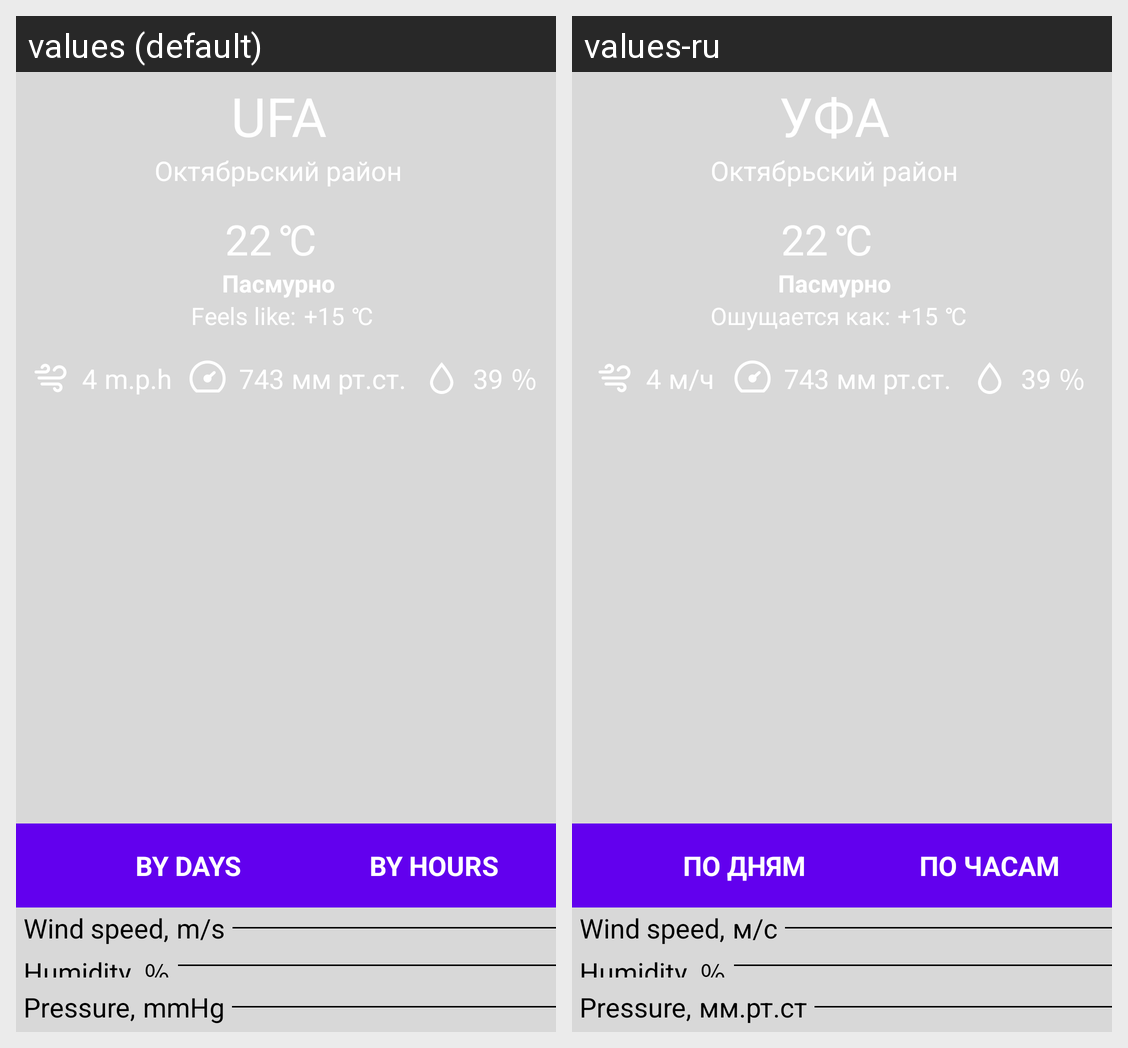

Strings drawn on this Android screen and how each of the app's shown locales translates them:
Android screen res/layout/fragment_main.xml rendered under 2 locales, left to right: values (default), values-ru. Device: Nexus 5 (rendered at 1080×1920; each locale shown at half size, 540×960, under a caption strip naming it); theme AppTheme.
Strings drawn on this screen, with the default value and each locale's value (text and hints the layout hard-codes, and strings that could not be matched under every locale, appear in the picture but are not listed):

currentCityName
  values: UFA
  values-ru: УФА

celsius
  values: ℃
  values-ru: ℃  [not translated; the default value is used]

feeling
  values: Feels like:
  values-ru: Ошущается как:

windEUTwo
  values: m.p.h
  values-ru: м/ч

humidityEU
  values: ％
  values-ru: ％  [not translated; the default value is used]

by_days
  values: BY DAYS
  values-ru: ПО ДНЯМ

by_hours
  values: BY HOURS
  values-ru: ПО ЧАСАМ

windSpeedName
  values: Wind speed,
  values-ru: Wind speed,  [not translated; the default value is used]

windEUOne
  values: m/s
  values-ru: м/с

humidityName
  values: Humidity,
  values-ru: Humidity,  [not translated; the default value is used]

pressureName
  values: Pressure,
  values-ru: Pressure,  [not translated; the default value is used]

pressEUOne
  values: mmHg
  values-ru: мм.рт.ст
